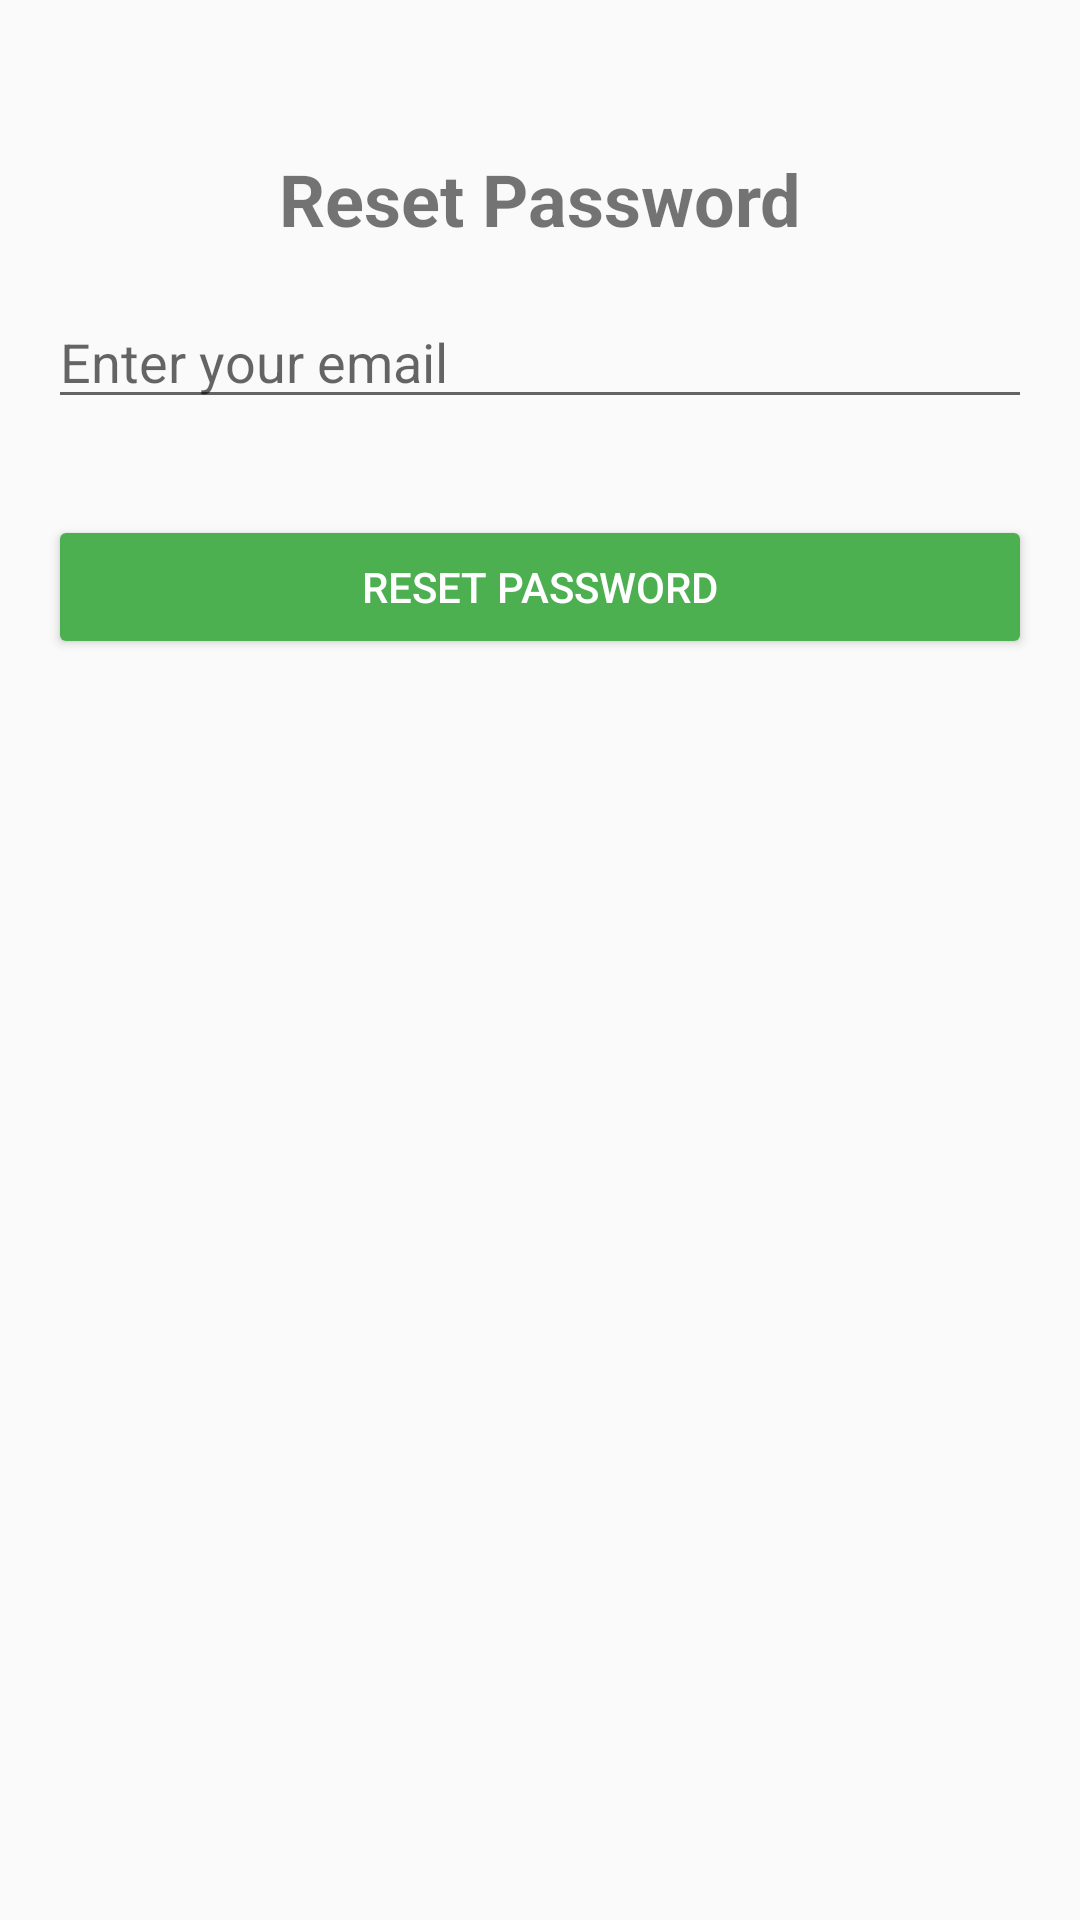

Android layout source for this screen:
<!-- AndroidManifest.xml: application theme AppTheme -->
<!-- res/layout/forget_pass_screen.xml -->
<?xml version="1.0" encoding="utf-8"?>
<RelativeLayout xmlns:android="http://schemas.android.com/apk/res/android"
    android:layout_width="match_parent"
    android:layout_height="match_parent"
    android:background="@drawable/speech_memory">

    <TextView
        android:id="@+id/title"
        android:layout_width="wrap_content"
        android:layout_height="wrap_content"
        android:text="Reset Password"
        android:textSize="24sp"
        android:textStyle="bold"
        android:layout_marginTop="50dp"
        android:layout_centerHorizontal="true" />

    <EditText
        android:id="@+id/emailInput"
        android:layout_width="match_parent"
        android:layout_height="wrap_content"
        android:hint="Enter your email"
        android:layout_margin="16dp"
        android:layout_below="@id/title" />

    <Button
        android:id="@+id/resetPasswordButton"
        android:layout_width="match_parent"
        android:layout_height="wrap_content"
        android:text="Reset Password"
        android:backgroundTint="#4CAF50"
        android:textColor="#FFF"
        android:layout_below="@id/emailInput"
        android:layout_margin="16dp" />
</RelativeLayout>
<!-- resources referenced by this layout -->
<resources>
  <style name="AppTheme" parent="Theme.AppCompat.Light.NoActionBar">
          <item name="colorButtonNormal">@null</item>
      </style>
</resources>
